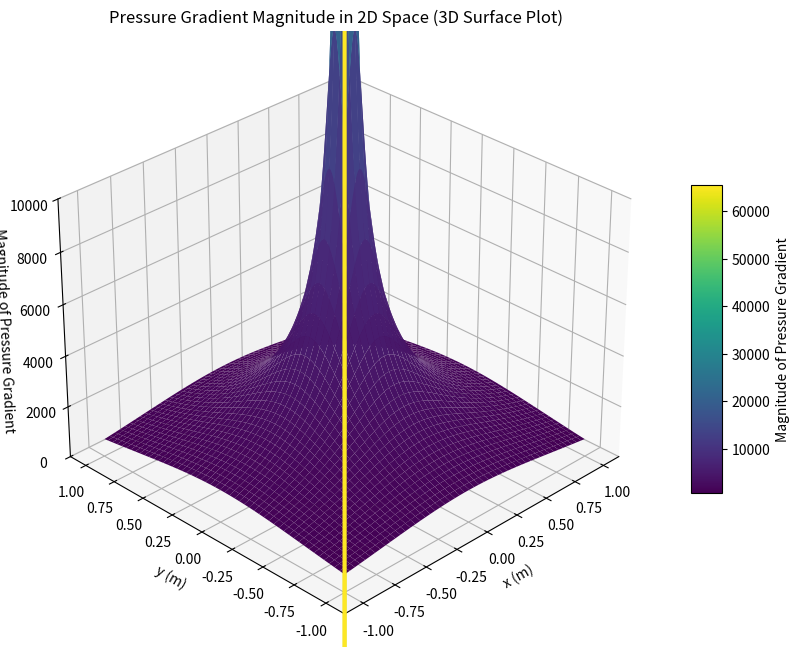
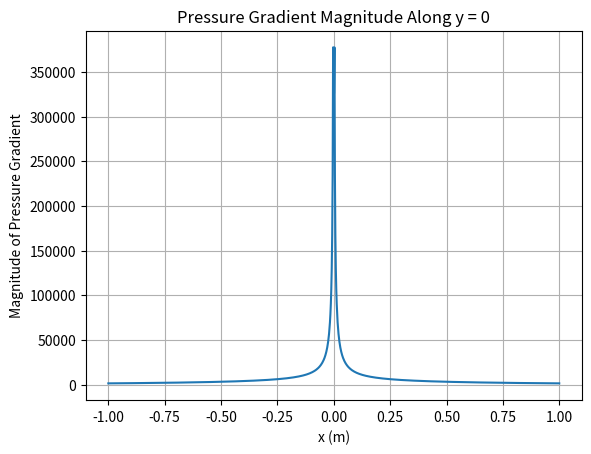

Reproduce these figures in Python, in order.
import numpy as np
import matplotlib.pyplot as plt
from scipy.special import hankel1
from mpl_toolkits.mplot3d import Axes3D  # Import 3D plotting toolkit

# Physical constants
c = 343          # Speed of sound in air (m/s)
rho_0 = 1.225    # Density of air (kg/m^3)
f = 300         # Frequency (Hz)
omega = 2 * np.pi * f  # Angular frequency (rad/s)
k = omega / c    # Wavenumber (rad/m)
V0 = 1.0         # Amplitude of membrane velocity (m/s)
a = 0.5          # Radius of the membrane (m)
alpha = 1  # Absorption coefficient in 1/m

# Spatial domain
x_min, x_max, y_min, y_max = -1.0, 1.0, -1.0, 1.0  # Spatial boundaries (m)
num_points = 1000  # Number of points along each axis

x = np.linspace(x_min, x_max, num_points)
y = np.linspace(y_min, y_max, num_points)
X, Y = np.meshgrid(x, y)
r = np.sqrt(X**2 + Y**2)

# Avoid division by zero at the source location
r[r == 0] = 1e-6



# Compute the pressure using the 2D Green's function
# Approximate outgoing wave solution in 2D
tilde_p = (1j / 4) * hankel1(0, k * r)


# Determine the amplitude A using the boundary condition at r = a
# Compute the Hankel functions at r = a
H0_a = hankel1(0, k * a)
H1_a = hankel1(1, k * a)

# Derivative of the Hankel function H0 at r = a
# The derivative of H0 is -k * H1
H0_prime_a = -k * H1_a

# Radial velocity at r = a
v_r_a = - (1 / (1j * omega * rho_0)) * H0_prime_a * (1j / 4) * H0_a

# Solve for the amplitude correction factor
A = V0 / v_r_a

# Adjust pressure with the amplitude A
tilde_p *= A * np.exp(-alpha * r)

# Define reflection coefficient (e.g., -1 for a rigid boundary)
R = -1
L = 0.6

# Calculate distance to boundary
x_boundary = L
r_reflected = np.sqrt((X - 2 * x_boundary)**2 + Y**2)

# Compute reflected pressure
tilde_p_reflected = R * (1j / 4) * hankel1(0, k * r_reflected)

# Total pressure is sum of incident and reflected
tilde_p_total = tilde_p + tilde_p_reflected


# Compute pressure gradient components
dtilde_p_dx = np.gradient(tilde_p_total, x, axis=1)
dtilde_p_dy = np.gradient(tilde_p_total, y, axis=0)

# Compute magnitude of pressure gradient
grad_p_magnitude = np.sqrt(np.abs(dtilde_p_dx)**2 + np.abs(dtilde_p_dy)**2)

# Create a 3D surface plot
fig = plt.figure(figsize=(12, 8))
ax = fig.add_subplot(111, projection='3d')

# Subsample the data for plotting to improve performance
stride = 5  # Adjust stride for resolution of the plot
X_sub = X[::stride, ::stride]
Y_sub = Y[::stride, ::stride]
Z_sub = grad_p_magnitude.real[::stride, ::stride]

# Plot the surface
surf = ax.plot_surface(X_sub, Y_sub, Z_sub, cmap='viridis', edgecolor='none')

# Add color bar and labels
fig.colorbar(surf, ax=ax, shrink=0.5, aspect=10, label='Magnitude of Pressure Gradient')
ax.set_title('Pressure Gradient Magnitude in 2D Space (3D Surface Plot)')
ax.set_xlabel('x (m)')
ax.set_ylabel('y (m)')
ax.set_zlabel('Magnitude of Pressure Gradient')
ax.set_zlim(0, 10000)

# Set viewing angle for better visualization
ax.view_init(elev=30, azim=225)


# Add contour lines to the surface plot
ax.contour(X_sub, Y_sub, Z_sub, zdir='z', offset=Z_sub.min(), cmap='coolwarm')
# Extract data along y = 0
x_line = x
z_line = grad_p_magnitude.real[num_points // 2, :]  # Middle row

plt.figure()
plt.plot(x_line, z_line)
plt.title('Pressure Gradient Magnitude Along y = 0')
plt.xlabel('x (m)')
plt.ylabel('Magnitude of Pressure Gradient')
plt.grid(True)
plt.show()

plt.show()
